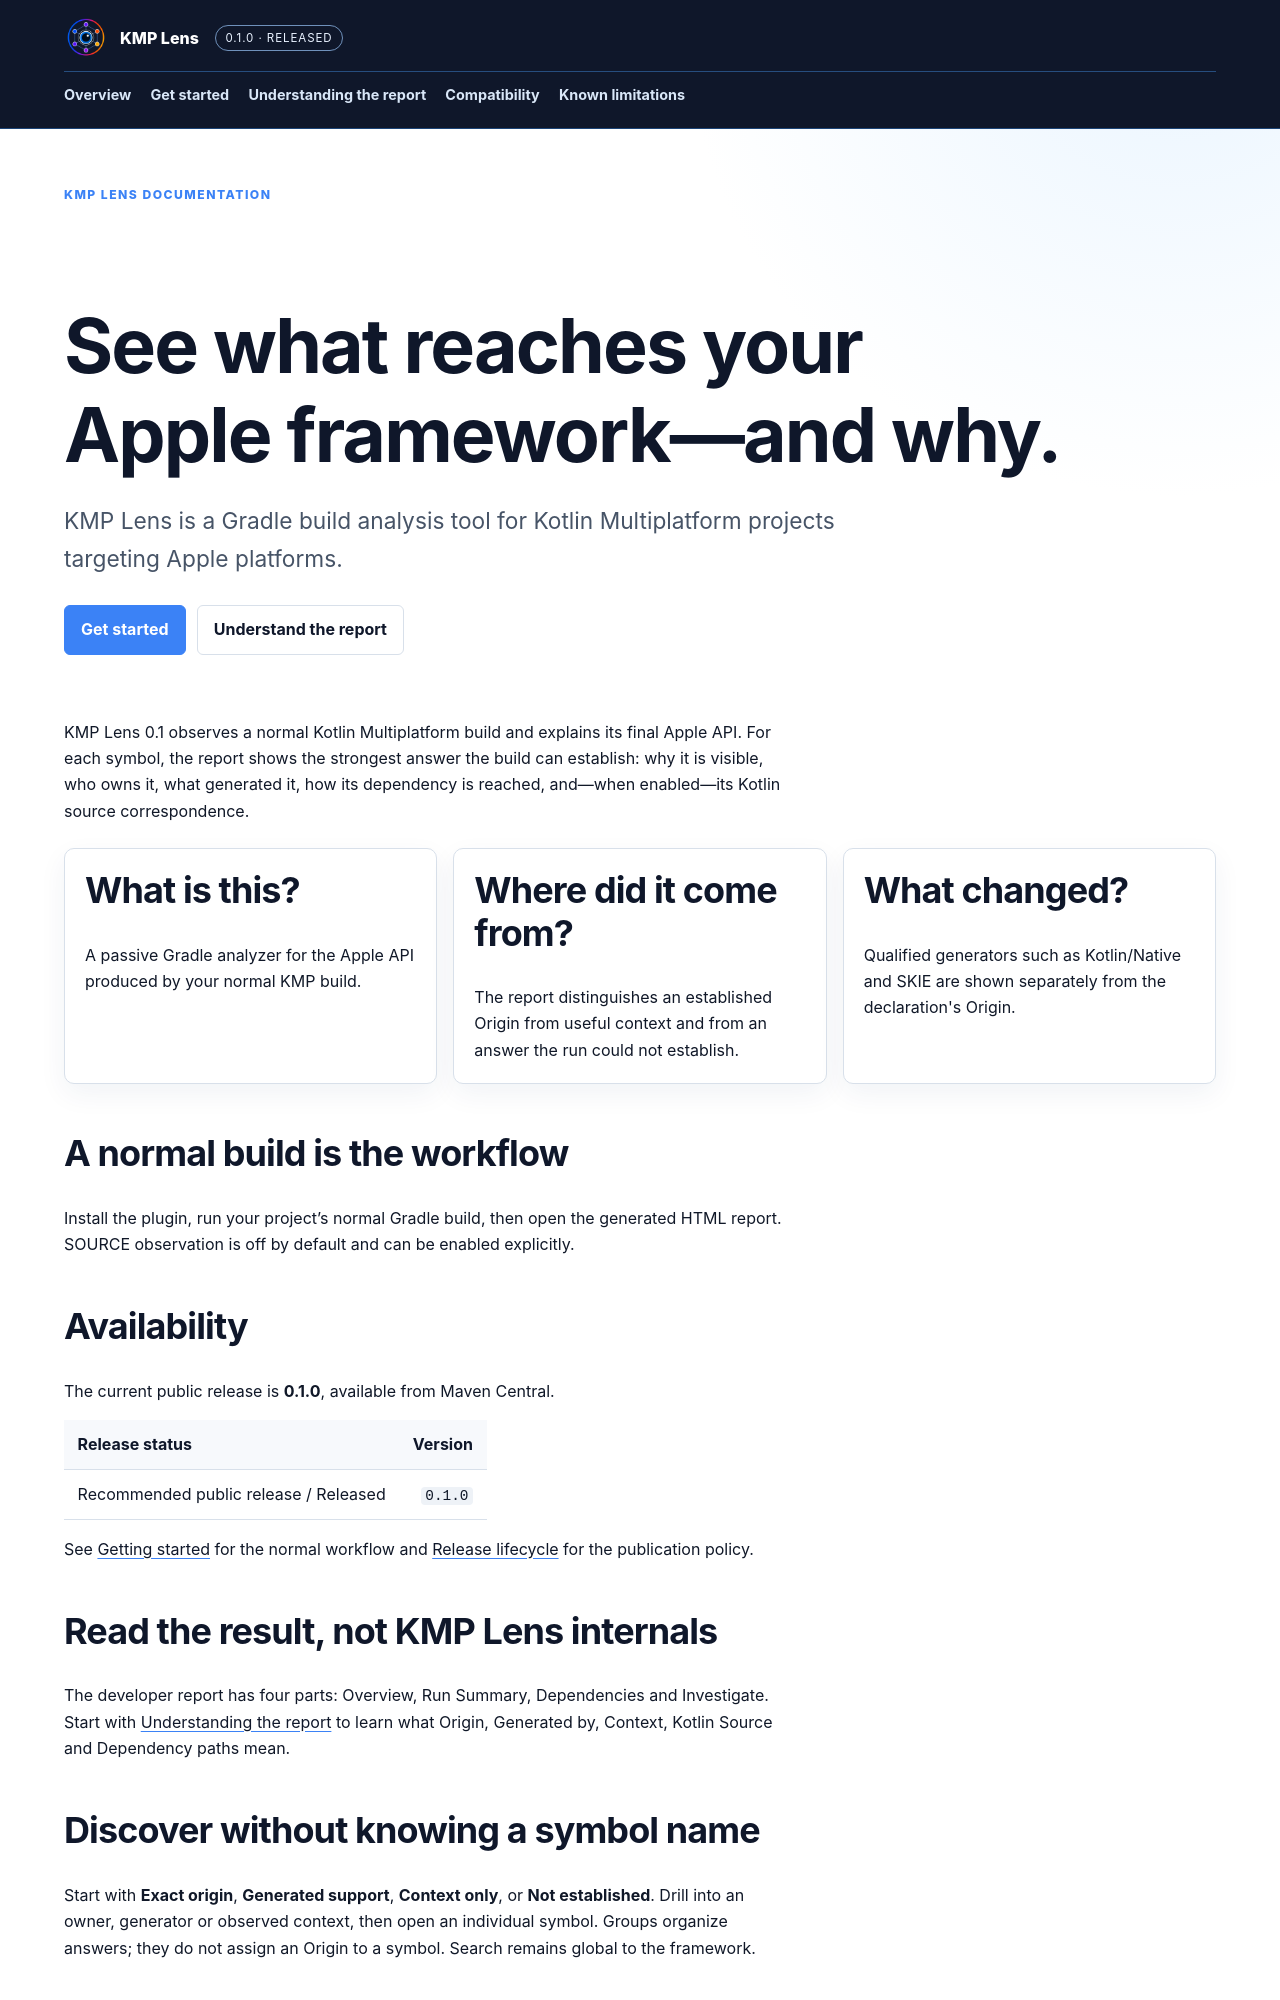

repository: KMPLabs/kmp-lens-docs · page: index.html · generator: jekyll

---
layout: default
title: Architecture insight for Kotlin Multiplatform
description: Understand the Apple API produced by a Kotlin Multiplatform build and where its declarations come from.
eyebrow: KMP Lens documentation
permalink: /
---

<section class="hero">
  <h1>See what reaches your Apple framework—and why.</h1>
  <p class="lede">KMP Lens is a Gradle build analysis tool for Kotlin Multiplatform projects targeting Apple platforms.</p>
  <div class="actions">
    <a class="button" href="{{ '/getting-started/' | relative_url }}">Get started</a>
    <a class="button secondary" href="{{ '/understanding-the-report/' | relative_url }}">Understand the report</a>
  </div>
</section>

KMP Lens 0.1 observes a normal Kotlin Multiplatform build and explains its final Apple
API. For each symbol, the report shows the strongest answer the build can
establish: why it is visible, who owns it, what generated it, how its dependency
is reached, and—when enabled—its Kotlin source correspondence.

<div class="grid">
  <article class="card">
    <h2>What is this?</h2>
    <p>A passive Gradle analyzer for the Apple API produced by your normal KMP build.</p>
  </article>
  <article class="card">
    <h2>Where did it come from?</h2>
    <p>The report distinguishes an established Origin from useful context and from an answer the run could not establish.</p>
  </article>
  <article class="card">
    <h2>What changed?</h2>
    <p>Qualified generators such as Kotlin/Native and SKIE are shown separately from the declaration's Origin.</p>
  </article>
</div>

## A normal build is the workflow

Install the plugin, run your project’s normal Gradle build, then open the generated HTML report. SOURCE observation is off by default and can be enabled explicitly.

## Availability

The current public release is **0.1.0**, available from Maven Central.

| Release status | Version |
|---|---:|
| Recommended public release / Released | `0.1.0` |

See [Getting started]({{ '/getting-started/' | relative_url }}) for the normal
workflow and [Release lifecycle]({{ '/release-lifecycle/' |
relative_url }}) for the publication policy.

## Read the result, not KMP Lens internals

The developer report has four parts: Overview, Run Summary, Dependencies and
Investigate. Start with [Understanding the report]({{
'/understanding-the-report/' | relative_url }}) to learn what Origin, Generated
by, Context, Kotlin Source and Dependency paths mean.
